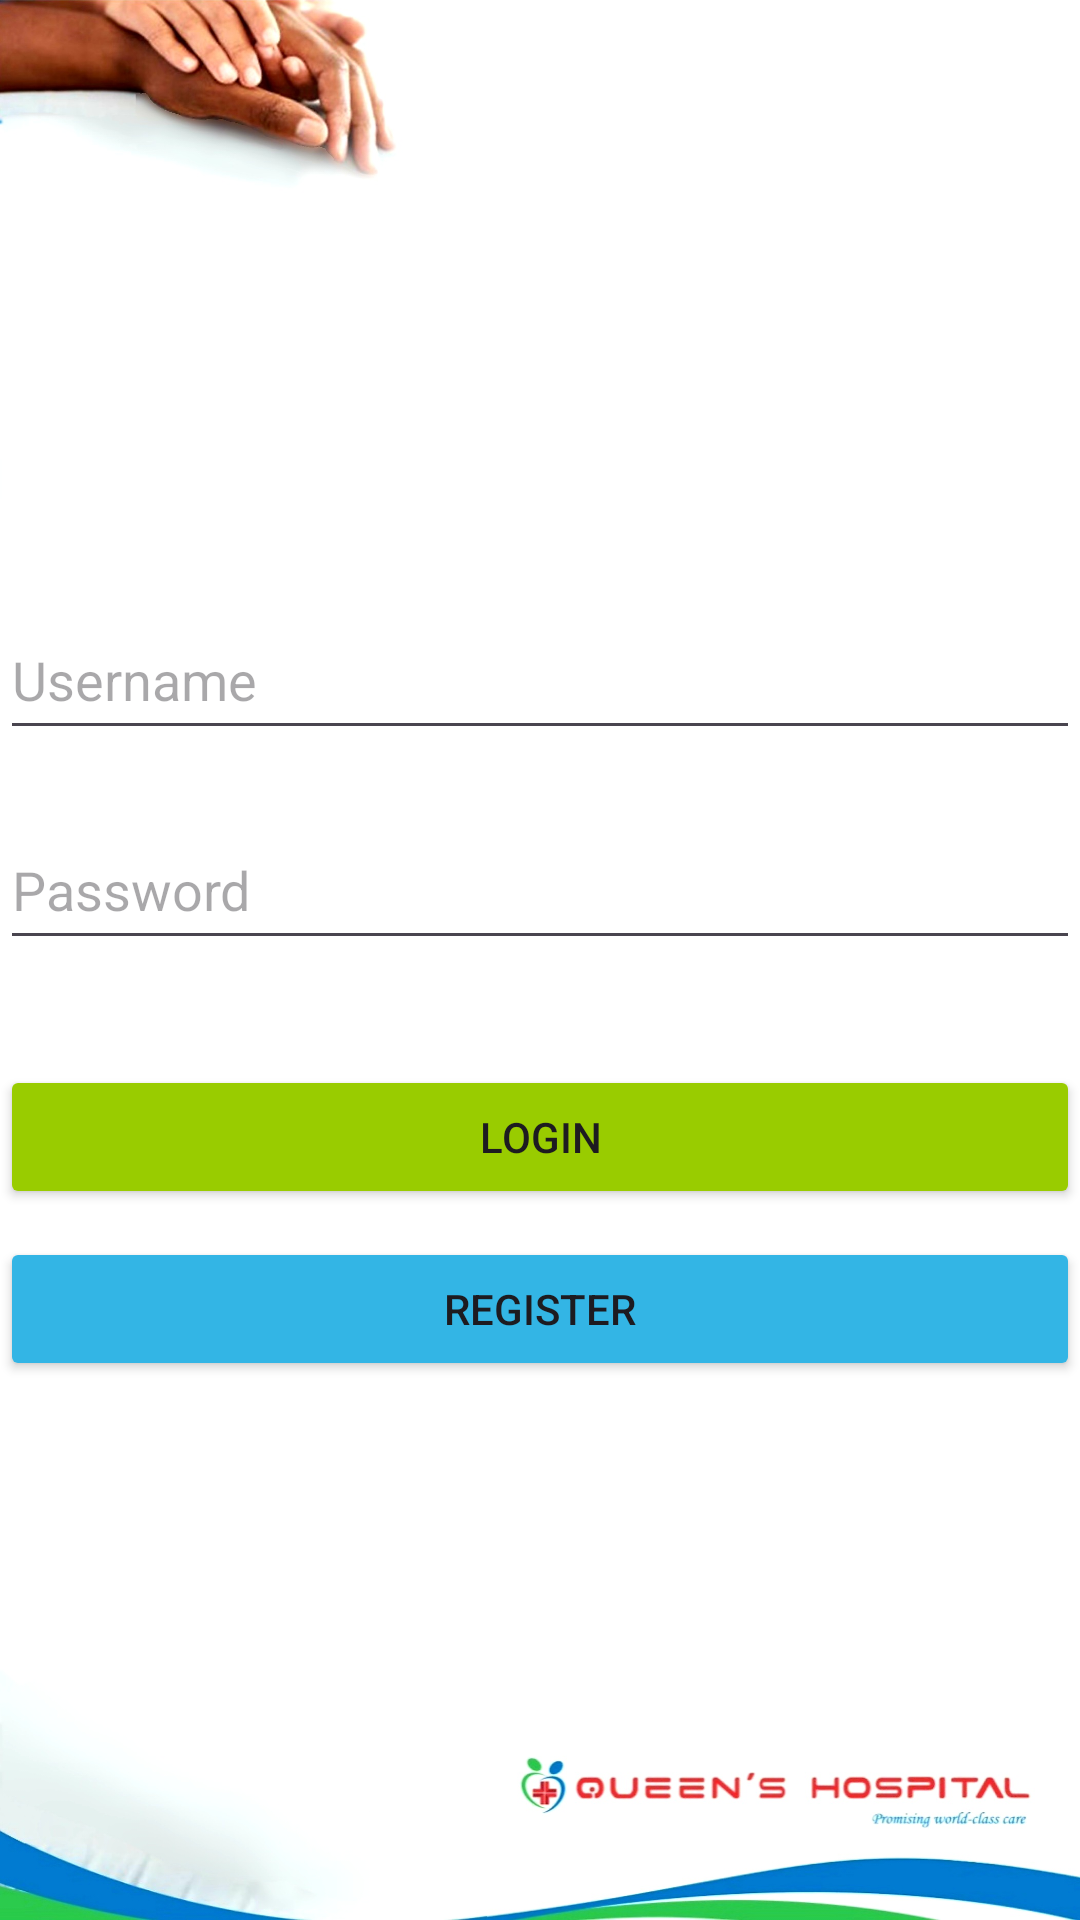

Android layout source for this screen:
<!-- AndroidManifest.xml: application theme Theme.QueensHospital2 -->
<!-- res/layout/activity_doctor.xml -->
<?xml version="1.0" encoding="utf-8"?>
<androidx.constraintlayout.widget.ConstraintLayout xmlns:android="http://schemas.android.com/apk/res/android"
    xmlns:app="http://schemas.android.com/apk/res-auto"
    xmlns:tools="http://schemas.android.com/tools"
    android:layout_width="match_parent"
    android:layout_height="match_parent"
    android:background="@drawable/qh_background"
    android:orientation="vertical"
    tools:context=".PatientActivity">

    <EditText
        android:id="@+id/editTextUsername"
        android:layout_width="0dp"
        android:layout_height="wrap_content"
        android:layout_marginTop="200dp"
        android:hint="Username"
        android:minHeight="50dp"
        app:layout_constraintEnd_toEndOf="parent"
        app:layout_constraintStart_toStartOf="parent"
        app:layout_constraintTop_toTopOf="parent" />

    <EditText
        android:id="@+id/editTextPassword"
        android:layout_width="0dp"
        android:layout_height="wrap_content"
        android:layout_marginTop="20dp"
        android:hint="Password"
        android:minHeight="50dp"
        app:layout_constraintEnd_toEndOf="parent"
        app:layout_constraintStart_toStartOf="parent"
        app:layout_constraintTop_toBottomOf="@id/editTextUsername" />

    <Button
        android:id="@+id/buttonLoginDoctor"
        android:layout_width="0dp"
        android:layout_height="wrap_content"
        android:layout_marginTop="35dp"
        android:text="Login"
        android:backgroundTint="@android:color/holo_green_light"
        app:layout_constraintEnd_toEndOf="parent"
        app:layout_constraintStart_toStartOf="parent"
        app:layout_constraintTop_toBottomOf="@id/editTextPassword" />

    <Button
        android:id="@+id/buttonRegisterDoctor"
        android:layout_width="0dp"
        android:layout_height="wrap_content"
        android:backgroundTint="@android:color/holo_blue_light"
        android:text="Register"
        app:layout_constraintBottom_toBottomOf="parent"
        app:layout_constraintEnd_toEndOf="parent"
        app:layout_constraintHorizontal_bias="0.0"
        app:layout_constraintStart_toStartOf="parent"
        app:layout_constraintTop_toBottomOf="@+id/buttonLoginDoctor"
        app:layout_constraintVertical_bias="0.05"
        tools:ignore="MissingConstraints" />

</androidx.constraintlayout.widget.ConstraintLayout>
<!-- resources referenced by this layout -->
<resources>
  <!-- drawable qh_background: jpg bitmap (drawable, 160219 bytes) -->
  <style name="Theme.QueensHospital2" parent="Base.Theme.QueensHospital2" />
      @android:color/transparent
  <style name="Base.Theme.QueensHospital2" parent="Theme.Material3.DayNight.NoActionBar">
          
          
      </style>
</resources>
